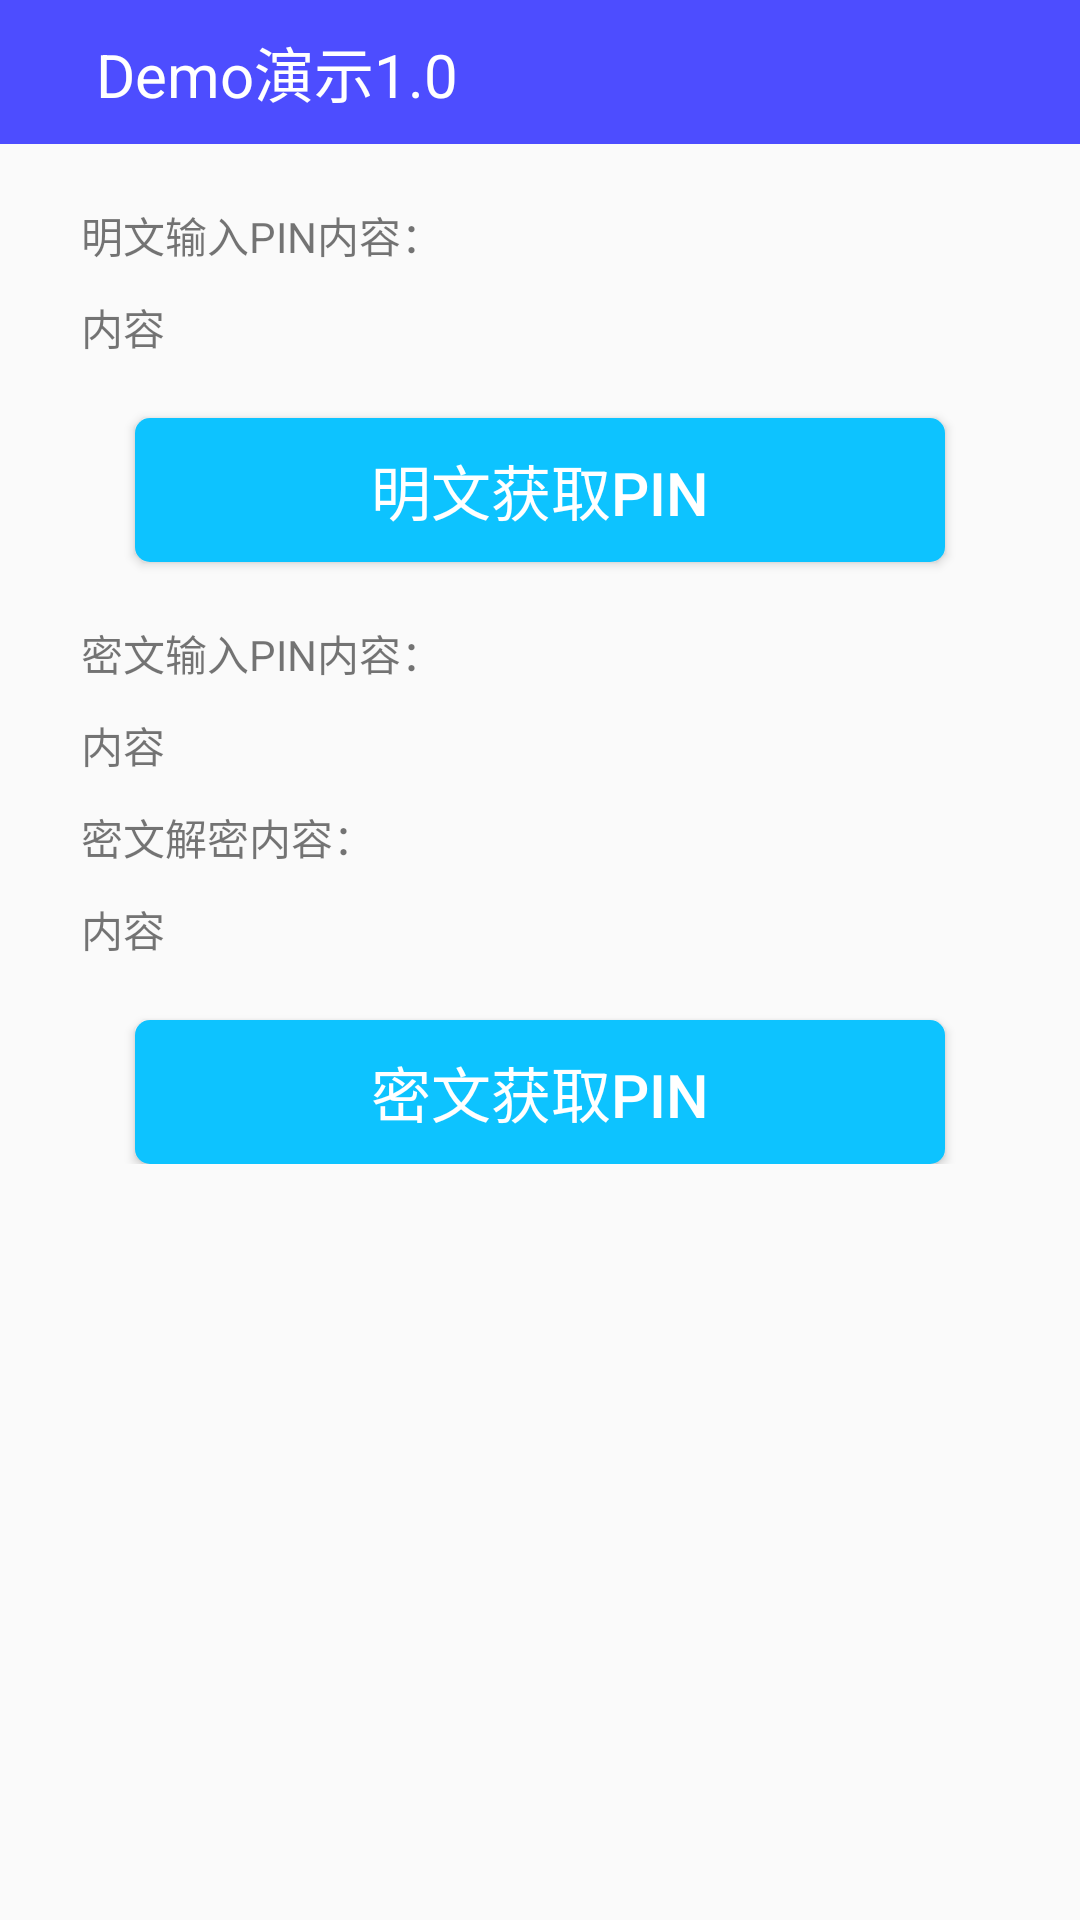

This screen was rendered from an Android layout file. Write that file and the resources it references.
<!-- AndroidManifest.xml: activity theme AppTheme.NoActionBar -->
<!-- res/layout/activity_key_pad.xml -->
<?xml version="1.0" encoding="utf-8"?>
<LinearLayout xmlns:android="http://schemas.android.com/apk/res/android"
    xmlns:app="http://schemas.android.com/apk/res-auto"
    xmlns:tools="http://schemas.android.com/tools"
    android:layout_width="match_parent"
    android:layout_height="match_parent"
    android:fitsSystemWindows="true"
    android:orientation="vertical"
    tools:context="cwbj.cwsdk2.activity.KeyPadActivity">

    <include layout="@layout/title"></include>
<RelativeLayout
    android:layout_width="match_parent"
    android:layout_height="0dp"
    android:layout_weight="1">
    <include layout="@layout/content_key_pad" />
    <include layout="@layout/prograss"></include>
</RelativeLayout>
</LinearLayout>
<!-- res/layout/title.xml (included above) -->
<?xml version="1.0" encoding="utf-8"?>
<LinearLayout xmlns:android="http://schemas.android.com/apk/res/android"
    android:layout_width="match_parent"
    android:layout_height="48dp"
    android:background="#4d4dff"
    android:orientation="horizontal">

    <ImageView
        android:layout_gravity="center_vertical"
        android:id="@+id/btn_back"
        android:layout_width="wrap_content"
        android:layout_height="wrap_content"
        android:layout_marginLeft="16dp"
        android:src="@mipmap/nav_icon_back"/>

    <TextView
        android:layout_marginLeft="16dp"
        android:id="@+id/main_title"
        android:gravity="center_vertical"
        android:textColor="@android:color/white"
        android:layout_width="0dp"
        android:layout_height="match_parent"
        android:layout_weight="1"
        android:textSize="20sp"
        android:text="@string/app_name" />
</LinearLayout>
<!-- res/layout/content_key_pad.xml (included above) -->
<?xml version="1.0" encoding="utf-8"?>
<RelativeLayout xmlns:android="http://schemas.android.com/apk/res/android"
    xmlns:app="http://schemas.android.com/apk/res-auto"
    xmlns:tools="http://schemas.android.com/tools"
    android:id="@+id/content_key_pad"
    android:layout_width="match_parent"
    android:layout_height="match_parent"
    app:layout_behavior="@string/appbar_scrolling_view_behavior"
    tools:context="cwbj.cwsdk2.activity.KeyPadActivity"
    tools:showIn="@layout/activity_key_pad">



    <LinearLayout
        android:layout_width="fill_parent"
        android:layout_height="wrap_content"
        android:orientation="vertical" >

        <TextView
            android:layout_marginTop="20dp"
            android:layout_marginLeft="27dp"
            android:text="明文输入PIN内容："
            android:layout_width="match_parent"
            android:layout_height="wrap_content"
            android:id="@+id/textView11" />


        <TextView
            android:text="内容"
            android:layout_marginLeft="27dp"
            android:layout_marginTop="10dp"
            android:layout_width="match_parent"
            android:layout_height="wrap_content"
            android:id="@+id/textView12" />

        <Button
            android:layout_marginTop="20dp"
            android:text="明文获取PIN"
            android:background="@drawable/button_style"
            android:textColor="@android:color/white"
            android:textSize="20sp"
            android:layout_marginLeft="45dp"
            android:layout_marginRight="45dp"
            android:layout_width="match_parent"
            android:layout_height="wrap_content"
            android:id="@+id/button8" />

        <TextView
            android:layout_marginLeft="27dp"
            android:text="密文输入PIN内容："
            android:layout_marginTop="20dp"
            android:layout_width="match_parent"
            android:layout_height="wrap_content"
            android:id="@+id/textView13" />


        <TextView
            android:text="内容"
            android:layout_marginLeft="27dp"
            android:layout_marginTop="10dp"
            android:layout_width="match_parent"
            android:layout_height="wrap_content"
            android:id="@+id/textView15" />

        <TextView
            android:layout_marginLeft="27dp"
            android:layout_marginTop="10dp"
            android:text="密文解密内容："
            android:layout_width="match_parent"
            android:layout_height="wrap_content"
            android:id="@+id/textView14" />


        <TextView
            android:text="内容"
            android:layout_marginLeft="27dp"
            android:layout_marginTop="10dp"
            android:layout_width="match_parent"
            android:layout_height="wrap_content"
            android:id="@+id/textView16" />

        <Button
            android:layout_marginTop="20dp"
            android:background="@drawable/button_style"
            android:textColor="@android:color/white"
            android:layout_marginLeft="45dp"
            android:layout_marginRight="45dp"
            android:textSize="20sp"
            android:text="密文获取PIN"
            android:layout_width="match_parent"
            android:layout_height="wrap_content"
            android:id="@+id/button9" />

    </LinearLayout>

</RelativeLayout>
<!-- res/layout/prograss.xml (included above) -->
<?xml version="1.0" encoding="utf-8"?>
<LinearLayout xmlns:android="http://schemas.android.com/apk/res/android"
    android:layout_width="50dp"
    android:layout_height="50dp"
    android:layout_centerInParent="true"
    android:orientation="vertical">

    <ProgressBar
        android:id="@+id/prograss"
        android:layout_width="match_parent"
        android:layout_height="match_parent"
        android:visibility="invisible" />
</LinearLayout>
<!-- resources referenced by this layout -->
<resources>
  <!-- drawable button_style (drawable) -->
  <?xml version="1.0" encoding="utf-8"?>
  <shape xmlns:android="http://schemas.android.com/apk/res/android">
  <solid android:color="#0dc3ff"></solid>
      <corners android:radius="5dp"></corners>
  </shape>
  <string name="app_name">Demo演示1.0</string>
  <style name="AppTheme.NoActionBar">
          <item name="windowActionBar">false</item>
          <item name="windowNoTitle">true</item>
      </style>
</resources>
